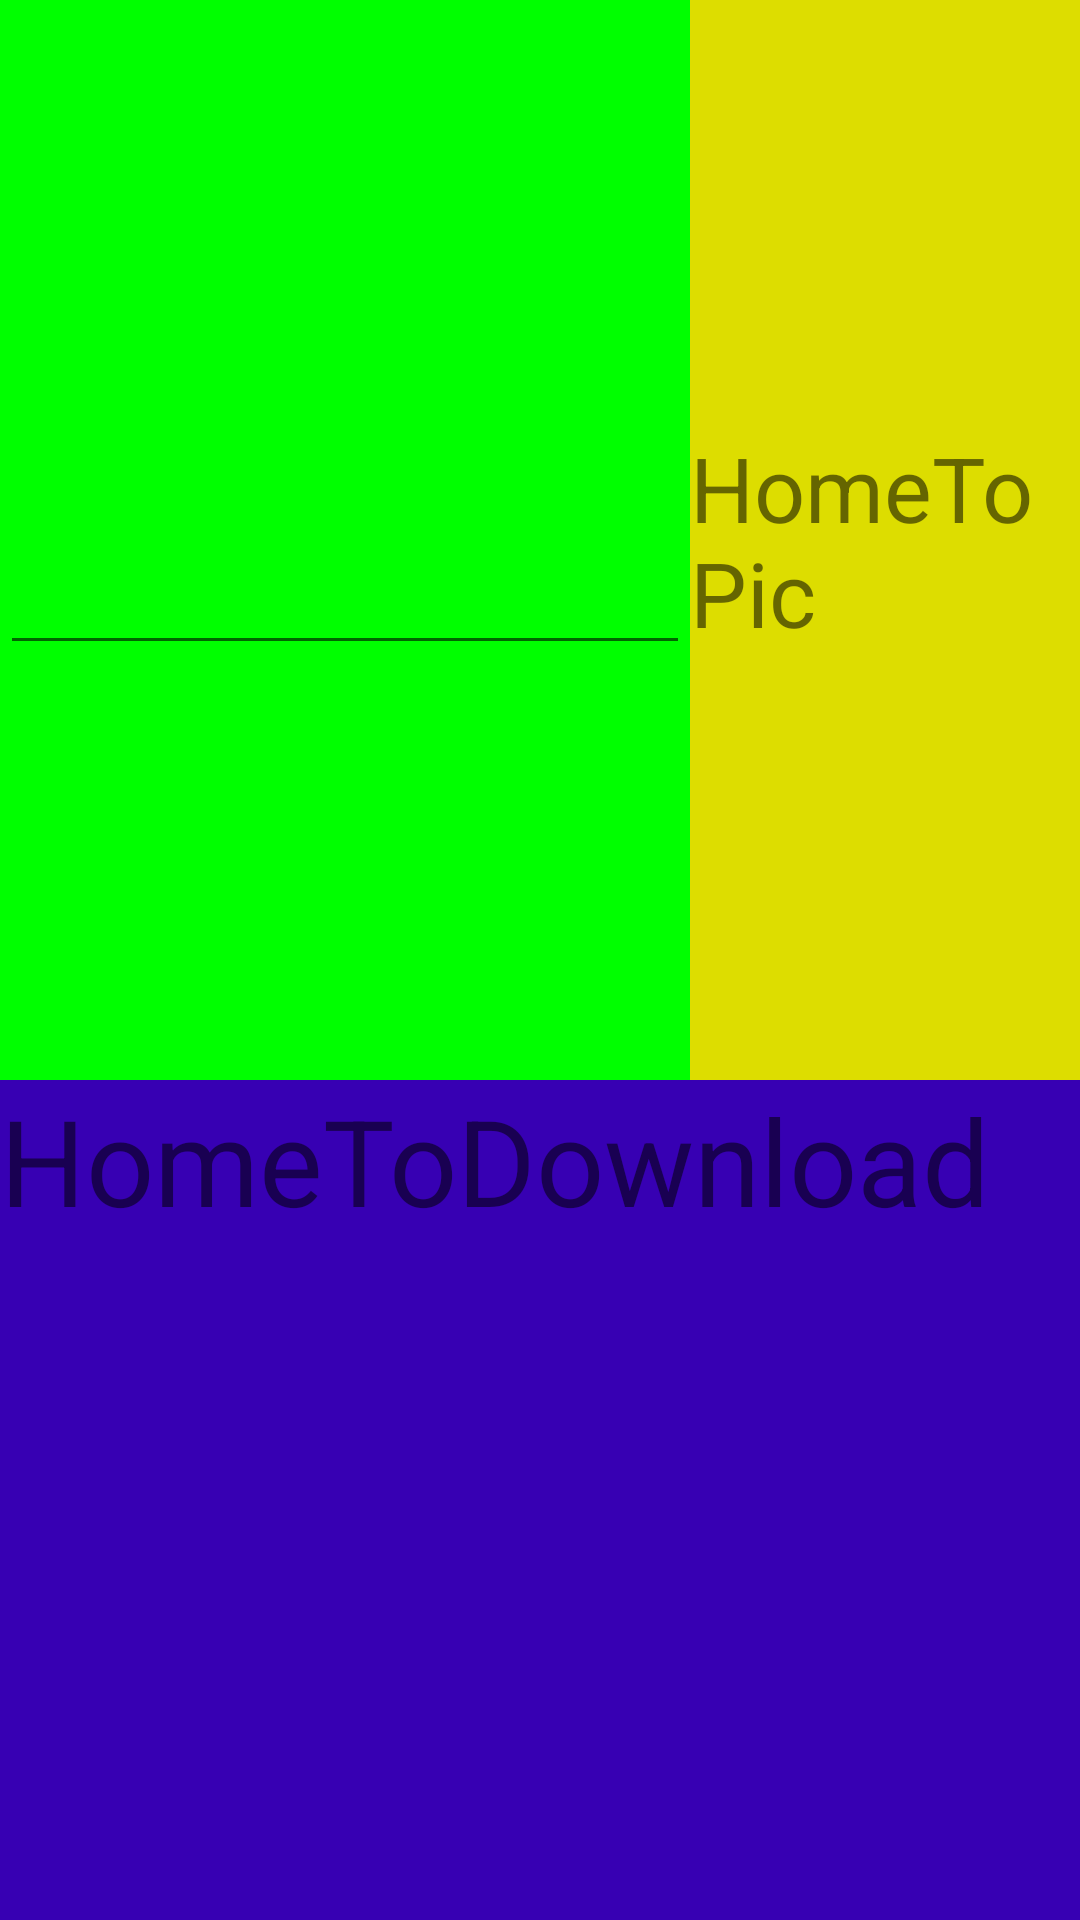

The Android layout XML behind this screen, and the referenced resources:
<!-- AndroidManifest.xml: fallback theme Theme.MaterialComponents.DayNight.NoActionBar -->
<!-- res/layout/activity_home.xml -->
<?xml version="1.0" encoding="utf-8"?>
<LinearLayout
    xmlns:android="http://schemas.android.com/apk/res/android"
    android:layout_width="match_parent"
    android:layout_height="match_parent"
    android:orientation="vertical"
    >

    <LinearLayout
        android:layout_width="match_parent"
        android:layout_height="@dimen/tv1_height"
        android:orientation="horizontal"
        >

        <LinearLayout
            android:layout_width="@dimen/tv1_width"
            android:layout_height="@dimen/tv1_height"
            android:background="#0f0"

            >


            <EditText
                android:id="@+id/tv1"
                android:textSize="@dimen/tv1_size"
                android:includeFontPadding="true"
                android:layout_width="match_parent"
                android:layout_height="wrap_content"
                android:layout_gravity="center"
                />

        </LinearLayout>


        <LinearLayout
            android:background="#dd0"
            android:layout_width="@dimen/tv2_width"
            android:layout_height="@dimen/tv2_height">


            <TextView
                android:id="@+id/home_to_pic"
                android:layout_gravity="center"
                android:includeFontPadding="true"
                android:textSize="@dimen/tv2_size"
                android:text="HomeToPic"
                android:layout_width="wrap_content"
                android:layout_height="wrap_content"
                android:onClick="onClick"
                />

        </LinearLayout>

    </LinearLayout>


    <TextView
        android:id="@+id/home_to_download"
        android:layout_width="@dimen/tv3_width"
        android:layout_height="@dimen/tv3_height"
        android:textSize="@dimen/tv3_size"
        android:background="@color/colorPrimaryDark"
        android:onClick="onClick"
        android:text="HomeToDownload"/>

</LinearLayout>
<!-- resources referenced by this layout -->
<resources>
  <dimen name="tv1_height">720px</dimen>
  <dimen name="tv1_size">160px</dimen>
  <dimen name="tv1_width">460px</dimen>
  <dimen name="tv2_height">720px</dimen>
  <dimen name="tv2_size">90px</dimen>
  <dimen name="tv2_width">260px</dimen>
  <dimen name="tv3_height">560px</dimen>
  <dimen name="tv3_size">80px</dimen>
  <dimen name="tv3_width">720px</dimen>
  <!-- not gathered from this repository: default colours our renderer supplied (Android Studio template values) -->
  <color name="colorPrimaryDark">#FF3700B3</color>
</resources>
